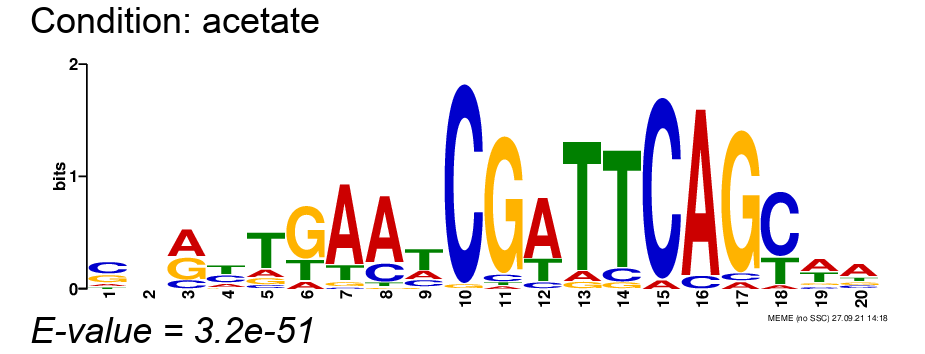

The data file committed next to this chart (first rows):
, position-1, position-2, position-3, position-4, position-5, position-6, position-7, position-8, position-9, position-10, position-11, position-12, position-13, position-14, position-15, position-16, position-17, position-18, position-19, position-20
A, 0.1282, 0.3333, 0.4615, 0.1795, 0.1538, 0.1026, 0.7692, 0.7179, 0.2308, 0.0, 0.02564, 0.6667, 0.07692, 0.0, 0.05128, 0.9231, 0.05128, 0.05128, 0.4359, 0.5128
C, 0.4615, 0.1795, 0.1538, 0.3333, 0.07692, 0.0, 0.02564, 0.2051, 0.1795, 0.9744, 0.05128, 0.07692, 0.0, 0.1026, 0.9487, 0.07692, 0.05128, 0.6667, 0.1026, 0.1538
G, 0.3077, 0.2051, 0.3846, 0.07692, 0.1282, 0.641, 0.05128, 0.02564, 0.05128, 0.02564, 0.8974, 0.0, 0.05128, 0.05128, 0.0, 0.0, 0.8974, 0.0, 0.1026, 0.1538
T, 0.1026, 0.2821, 0.0, 0.4103, 0.641, 0.2564, 0.1538, 0.05128, 0.5385, 0.0, 0.02564, 0.2564, 0.8718, 0.8462, 0.0, 0.0, 0.0, 0.2821, 0.359, 0.1795
